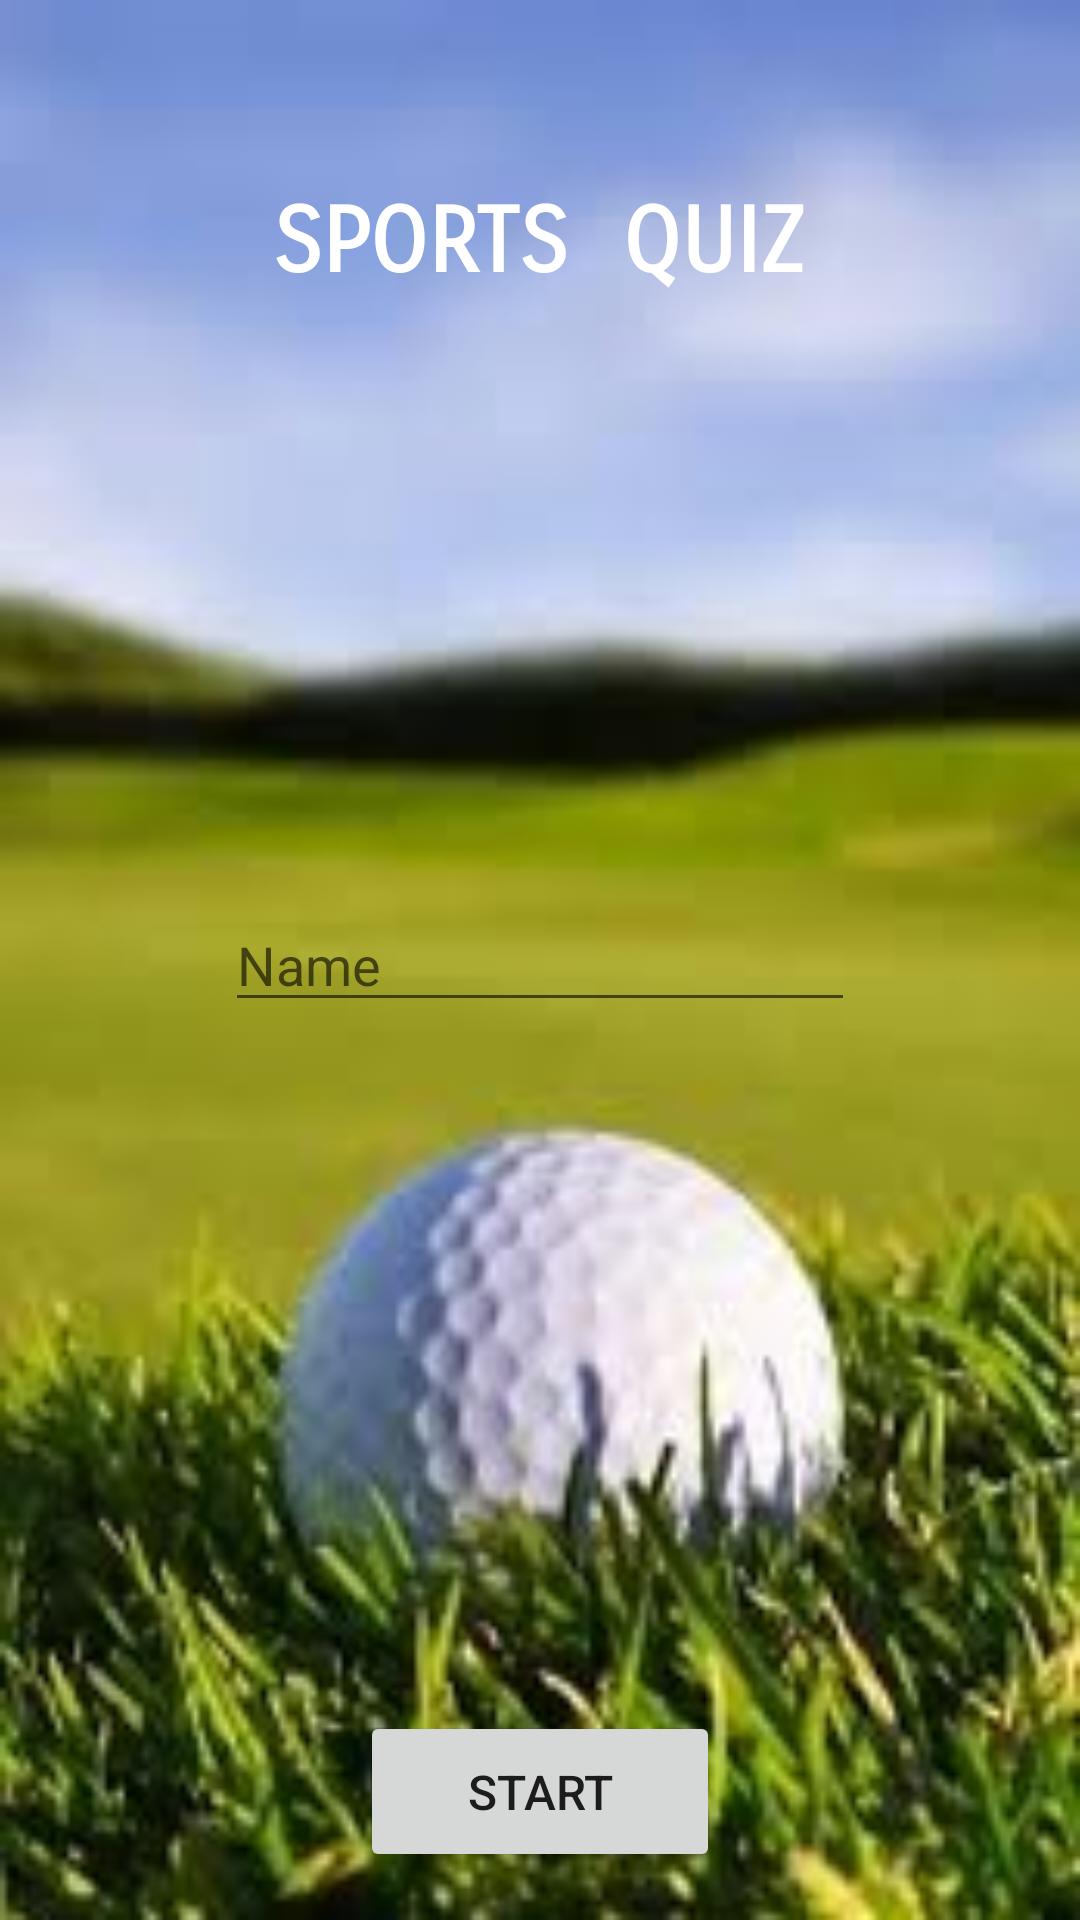

Produce the Android XML layout that renders to this screen, including the resource entries it uses.
<!-- AndroidManifest.xml: activity theme AppTheme -->
<!-- res/layout/activity_main.xml -->
<?xml version="1.0" encoding="utf-8"?>
<RelativeLayout xmlns:android="http://schemas.android.com/apk/res/android"
    xmlns:app="http://schemas.android.com/apk/res-auto"
    xmlns:tools="http://schemas.android.com/tools"
    android:layout_width="match_parent"
    android:layout_height="match_parent"
    android:background="@drawable/golf"
    tools:context="com.example.android.sportsquiz.MainActivity">


    <TextView
        android:layout_width="wrap_content"
        android:layout_height="wrap_content"
        android:layout_alignParentTop="true"
        android:layout_centerHorizontal="true"
        android:layout_marginTop="63dp"
        android:fontFamily="sans-serif-smallcaps"
        android:text="SPORTS  QUIZ"
        android:textColor="#FFFFFF"
        android:textSize="30sp"
        android:textStyle="bold" />
    <EditText
        android:id="@+id/editText3"
        android:layout_width="wrap_content"
        android:layout_height="wrap_content"
        android:layout_centerHorizontal="true"
        android:layout_centerVertical="true"
        android:ems="10"
        android:hint="Name"
        android:inputType="textPersonName|textCapWords" />

    <Button
        android:layout_width="120dp"
        android:layout_height="wrap_content"
        android:layout_alignParentBottom="true"
        android:layout_centerHorizontal="true"
        android:paddingBottom="16dp"
        android:paddingLeft="24dp"
        android:paddingRight="24dp"
        android:layout_margin="16dp"
        android:onClick="toInfoPage"
        android:paddingTop="16dp"
        android:text="Start"
        android:textSize="16sp" />
</RelativeLayout>
<!-- resources referenced by this layout -->
<resources>
  <!-- drawable golf: jpg bitmap (drawable, 38600 bytes) -->
  <style name="AppTheme" parent="Theme.AppCompat.Light.NoActionBar">
          
          <item name="colorPrimary">@color/colorPrimary</item>
          <item name="colorPrimaryDark">@color/colorPrimaryDark</item>
          <item name="colorAccent">@color/colorAccent</item>
      </style>
  <!-- not gathered from this repository: default colours our renderer supplied (Android Studio template values) -->
  <color name="colorPrimary">#FF6200EE</color>
  <color name="colorPrimaryDark">#FF3700B3</color>
  <color name="colorAccent">#FF03DAC5</color>
</resources>
